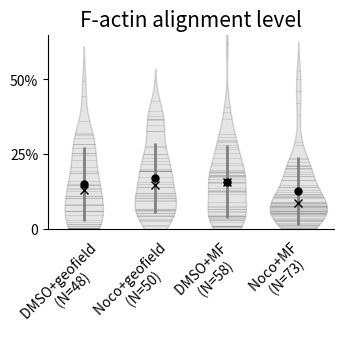

Python code for this plot:
#%pip install seaborn
import matplotlib.pyplot as plt
import seaborn as sns
import numpy as np

NocoCtr1 = np.array([0.063, 0.065, 0.066, 0.064, 0.032, 0.03, 0.172, 0.119, 0.013, 0.15, 
                     0.053, 0.046, 0.428, 0.25, 0.095, 0.102, 0.011]); 

NocoCtr2 = np.array([0.044, 0.044, 0.14,
        0.192, 0.278, 0.368, 0.366, 0.363, 0.326, 0.217, 0.273, 0.377, 0.395,
        0.155, 0.201, 0.14, 0.052, 0.094, 0.027, 0.193, 0.194, 0.193, 0.228,
        0.12, 0.112, 0.238, 0.25, 0.326, 0.348, 0.061, 0.196, 0.104, 0.109]);

DMSOMF1 = np.array([0.011, 0.006, 0.18, 0.29, 0.268, 0.067, 0.19, 0.077, 0.116, 0.123,
        0.029, 0.029, 0.01, 0.193, 0.279, 0.046, 0.172, 0.09, 0.237, 0.073,
        0.01, 0.01, 0.058, 0.056, 0.158, 0.042]);

DMSOMF2 = np.array([0.407, 0.295, 0.316, 0.307, 0.067, 0.127, 0.041, 0.255, 0.219, 
                    0.392, 0.622, 0.166, 0.198, 0.297, 0.179, 0.125, 0.032, 0.157, 0.191, 
                    0.044, 0.153, 0.274, 0.036,0.024, 0.185, 0.042, 0.368, 0.13, 0.215, 
                    0.177, 0.178, 0.136]);

NocoMF1 = np.array([0.014, 0.074, 0.14, 0.009, 0.067, 0.068, 0.234, 0.019, 0.062, 0.046,
        0.107, 0.382, 0.054, 0.084, 0.026, 0.061, 0.238, 0.048, 0.036, 0.077,
        0.027, 0.087, 0.031, 0.052, 0.002, 0.015, 0.03, 0.032, 0.091, 0.014,
        0.054, 0.164, 0.005, 0.091, 0.001, 0.203, 0.05, 0.104, 0.501, 0.422,
        0.075, 0.528, 0.46, 0.042]);

NocoMF2 = np.array([0.059, 0.28, 0.076, 0.164, 0.074, 0.177,
        0.145, 0.131, 0.078, 0.11, 0.176, 0.123, 0.21, 0.212, 0.202, 0.086,
        0.191, 0.199, 0.184, 0.114, 0.061, 0.105, 0.141, 0.211, 0.118, 0.223,
        0.057, 0.117, 0.291]);

DMSOCtr1 = np.array([0.104, 0.011, 0.254, 0.003, 0.148, 0.11, 0.283, 0.06, 0.061, 0.002,
        0.003, 0.079, 0.445, 0.495, 0.024, 0.003, 0.001, 0.001, 0.27]);

DMSOCtr2 = np.array([0.017,
        0.011, 0.016, 0.028, 0.134, 0.185, 0.314, 0.284, 0.231, 0.08, 0.084,
        0.322, 0.103, 0.359, 0.304, 0.109, 0.194, 0.061, 0.136, 0.128, 0.318, 0.148,
        0.046, 0.15, 0.188, 0.161, 0.246, 0.206, 0.254]);

fig, axs = plt.subplots(nrows=1, ncols=1, figsize=(3.54,3.54), dpi=600) #E.g., Science Mag uses a width of 3.54in (variable height); 600 dpi typical for pub; 

# #"If our main text uses a font size of 12pt, we can make the labels slightly larger than the text, and the ticks slightly smaller:"
SMALL_SIZE = 10
MEDIUM_SIZE = 12 #size of main text
BIGGER_SIZE = 15

plt.rc('font',  size     =SMALL_SIZE)     # controls default text sizes
plt.rc('axes',  titlesize=BIGGER_SIZE)    # fontsize of the axes title
plt.rc('axes',  labelsize=BIGGER_SIZE)    # fontsize of the x and y labels
plt.rc('xtick', labelsize=SMALL_SIZE)     # fontsize of the tick labels
plt.rc('ytick', labelsize=SMALL_SIZE)     # fontsize of the tick labels
plt.rc('legend',fontsize =MEDIUM_SIZE)    # legend fontsize
plt.rc('figure',titlesize=BIGGER_SIZE)    # fontsize of the figure title

conditions = ["DMSO-geofield", "Noco-geofield", "DMSO-MF", "Noco-MF"]
miny = 0.0
maxy = 0.65

axs.spines[['right', 'top']].set_visible(False)
#axs.set_ylabel('F-actin alignment level',rotation=0, labelpad=20)
axs.yaxis.set_label_coords(0, 1)
axs.set_xlim(0, len(conditions))  # set x axis limits to appropriate values
axs.set_ylim(miny, maxy)          # set y axis limits to appropriate values
axs.set_title('F-actin alignment level')

# setting ticks for y-axis 
axs.set_yticks([0, 0.25, 0.5]) 
# setting label for y tick 
axs.set_yticklabels(['0','25%', '50%']) 

# setting ticks for x-axis 
axs.set_xticks([-0.25, 0.75, 1.75, 2.75]) 
# setting label for y tick 
axs.set_xticklabels(["DMSO+geofield \n (N=48)", "Noco+geofield \n (N=50)", "DMSO+MF \n (N=58)", "Noco+MF \n (N=73)"],rotation=45) 

##################################
###USUAL VIOLIN

DMSOCtr = np.concatenate((DMSOCtr1,DMSOCtr2), axis = 0)
NocoCtr = np.concatenate((NocoCtr1,NocoCtr2), axis = 0)
DMSOMF = np.concatenate((DMSOMF1,DMSOMF2), axis = 0)
NocoMF = np.concatenate((NocoMF1,NocoMF2), axis = 0)

# plot violin plot
parts = sns.violinplot([DMSOCtr,NocoCtr,DMSOMF,NocoMF],color="grey",inner='stick',linewidth=1, fill=True, ax = axs) 
plt.setp(parts.collections, alpha=0.2)

axs.tick_params(bottom=False)

axs.plot(0, np.mean(DMSOCtr), marker="o", markersize=5, markeredgecolor="k", markerfacecolor="k",zorder=6)
axs.plot(1, np.mean(NocoCtr), marker="o", markersize=5, markeredgecolor="k", markerfacecolor="k",zorder=5)
axs.plot(2, np.mean(DMSOMF), marker="o", markersize=5, markeredgecolor="k", markerfacecolor="k",zorder=4)
axs.plot(3, np.mean(NocoMF), marker="o", markersize=5, markeredgecolor="k", markerfacecolor="k",zorder=3)

axs.plot(0, np.median(DMSOCtr), marker="x", markersize=6, markeredgecolor="k", markerfacecolor="k",zorder=6)
axs.plot(1, np.median(NocoCtr), marker="x", markersize=6, markeredgecolor="k", markerfacecolor="k",zorder=5)
axs.plot(2, np.median(DMSOMF), marker="x", markersize=6, markeredgecolor="k", markerfacecolor="k",zorder=4)
axs.plot(3, np.median(NocoMF), marker="x", markersize=6, markeredgecolor="k", markerfacecolor="k",zorder=3)

axs.vlines(0, np.mean(DMSOCtr)-np.std(DMSOCtr), np.mean(DMSOCtr)+np.std(DMSOCtr), color='grey', lw=2,zorder=5)
axs.vlines(1, np.mean(NocoCtr)-np.std(NocoCtr), np.mean(NocoCtr)+np.std(NocoCtr), color='grey', lw=2,zorder=4)
axs.vlines(2, np.mean(DMSOMF)-np.std(DMSOMF), np.mean(DMSOMF)+np.std(DMSOMF), color='grey', lw=2,zorder=3)
axs.vlines(3, np.mean(NocoMF)-np.std(NocoMF), np.mean(NocoMF)+np.std(NocoMF), color='grey', lw=2,zorder=2)

plt.subplots_adjust(bottom=0, wspace=1.75)
fig.tight_layout()
plt.show()
plt.savefig('figure4.png', bbox_inches='tight')